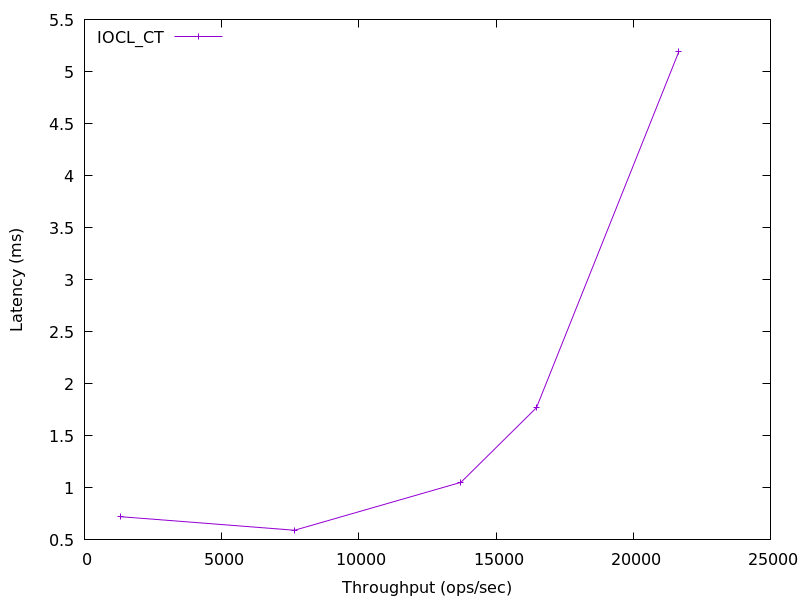

Data behind this chart, as committed beside it:
1318.949131252413, 0.722992
7654, 0.5926
13720, 1.053
16472, 1.77
21666, 5.194
